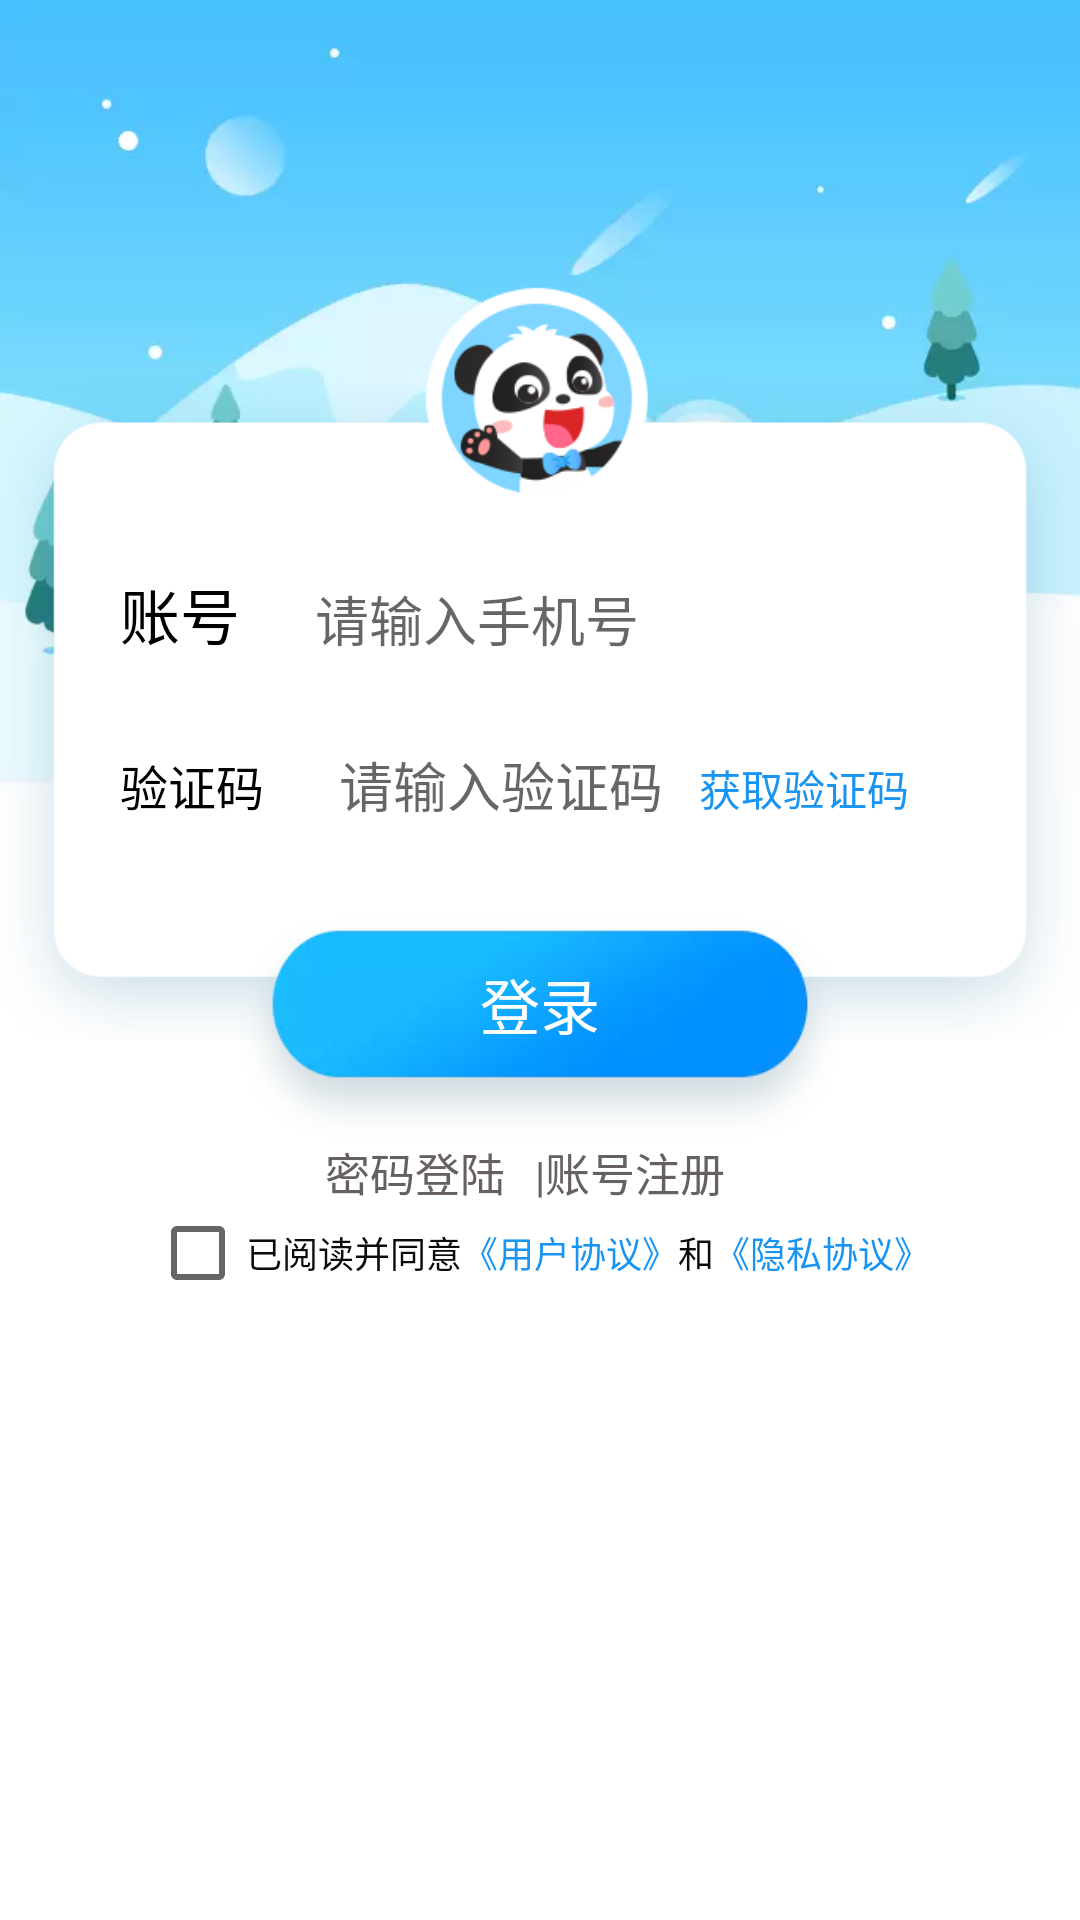

Here is an Android app screen rendered from its layout file. Give the layout XML and the strings, colors and styles it references.
<!-- AndroidManifest.xml: application theme AppTheme -->
<!-- res/layout/fragment_mine.xml -->
<?xml version="1.0" encoding="utf-8"?>
<RelativeLayout xmlns:android="http://schemas.android.com/apk/res/android"
    xmlns:app="http://schemas.android.com/apk/res-auto"
    xmlns:tools="http://schemas.android.com/tools"
    android:layout_width="match_parent"
    android:layout_height="match_parent"
    android:background="#FFFFFF"
    android:orientation="vertical">


    <ImageView
        android:id="@+id/backgroud1"
        android:layout_width="match_parent"
        android:layout_height="265dp"
        android:scaleType="centerCrop"
        android:src="@drawable/account_login_background_top" />












    <RelativeLayout
        android:id="@+id/layout1"
        android:layout_width="match_parent"
        android:layout_height="wrap_content"
        android:layout_marginTop="80dp">

        <ImageView
            android:layout_width="match_parent"
            android:layout_height="280dp"
            android:scaleType="centerInside"
            android:src="@drawable/account_login_box" />

        <LinearLayout
            android:id="@+id/num"
            android:layout_width="300dp"
            android:layout_height="wrap_content"
            android:layout_centerHorizontal="true"
            android:layout_marginTop="100dp"
            android:layout_marginBottom="6dp"
            android:orientation="horizontal">

            <TextView
                android:id="@+id/text_num"
                android:layout_width="wrap_content"
                android:layout_height="match_parent"
                android:padding="10dp"
                android:text="账号"
                android:textColor="#000000"
                android:textSize="20sp" />

            <EditText
                android:id="@+id/edit_num"
                android:layout_width="match_parent"
                android:layout_height="wrap_content"
                android:layout_marginStart="5dp"
                android:layout_marginLeft="5dp"
                android:background="@null"
                android:hint="@string/phone"
                android:inputType="phone"
                android:maxLength="11"
                android:padding="10dp" />

        </LinearLayout>


        <LinearLayout
            android:id="@+id/password"
            android:layout_width="300dp"
            android:layout_height="wrap_content"
            android:layout_below="@id/num"
            android:layout_centerHorizontal="true"
            android:layout_marginTop="6dp"
            android:layout_marginBottom="5dp"
            android:orientation="horizontal">

            <TextView
                android:id="@+id/text_password"
                android:layout_width="wrap_content"
                android:layout_height="wrap_content"
                android:padding="10dp"
                android:text="验证码"
                android:textColor="#000000"
                android:textSize="16sp" />

            <EditText
                android:id="@+id/edit_password"
                android:layout_width="130dp"
                android:layout_height="wrap_content"
                android:layout_marginStart="5dp"
                android:layout_marginLeft="5dp"
                android:background="@null"
                android:hint="请输入验证码"
                android:inputType="number"
                android:maxLength="6"
                android:padding="10dp" />

            <TextView
                android:id="@+id/button"
                android:layout_width="wrap_content"
                android:layout_height="wrap_content"
                android:background="#FFFFFF"
                android:text="获取验证码"
                android:textColor="#1894F3" />

        </LinearLayout>

        <Button
            android:id="@+id/login"
            android:layout_width="200dp"
            android:layout_height="90dp"
            android:layout_below="@id/password"
            android:layout_centerHorizontal="true"
            android:background="@drawable/account_button_used"
            android:text="登录"
            android:textColor="#FFFFFF"
            android:textSize="20sp" />

    </RelativeLayout>

    <LinearLayout
        android:id="@+id/choose"
        android:layout_width="wrap_content"
        android:layout_height="wrap_content"
        android:orientation="horizontal"
        android:layout_below="@+id/layout1"
        android:layout_centerInParent="true">


        <TextView
            android:id="@+id/textView3"
            android:layout_width="70dp"
            android:layout_height="wrap_content"
            android:background="#FFFFFF"
            android:text="密码登陆"
            android:textColor="#676062"
            android:textSize="15sp" />

        <TextView
            android:id="@+id/textView2"
            android:layout_width="wrap_content"
            android:layout_height="wrap_content"
            android:background="#FFFFFF"
            android:text="|"
            android:textColor="#676062" />

        <TextView
            android:id="@+id/button4"
            android:layout_width="70dp"
            android:layout_height="wrap_content"
            android:background="#FFFFFF"
            android:text="账号注册"
            android:textColor="#676062"
            android:textSize="15sp" />
    </LinearLayout>

    <LinearLayout
        android:layout_width="wrap_content"
        android:layout_height="wrap_content"
        android:layout_gravity="center"
        android:orientation="horizontal"
        android:layout_below="@id/choose"
        android:layout_centerInParent="true">

        <androidx.appcompat.widget.AppCompatCheckBox
            android:id="@+id/box"
            android:layout_width="wrap_content"
            android:layout_height="wrap_content"
            android:layout_gravity="center_horizontal"
            android:text="已阅读并同意"
            android:textColor="#0B0B0A"
            android:textSize="12sp" />

        <TextView
            android:id="@+id/text1"
            android:layout_width="wrap_content"
            android:layout_height="wrap_content"
            android:layout_gravity="center"
            android:text="《用户协议》"
            android:textColor="#1894F3"
            android:textSize="12sp" />

        <TextView
            android:id="@+id/text2"
            android:layout_width="wrap_content"
            android:layout_height="wrap_content"
            android:layout_gravity="center"
            android:text="和"
            android:textColor="#0B0B0A"
            android:textSize="12sp" />

        <TextView
            android:id="@+id/text3"
            android:layout_width="wrap_content"
            android:layout_height="wrap_content"
            android:layout_gravity="center"
            android:text="《隐私协议》"
            android:textColor="#1894F3"
            android:textSize="12sp" />

    </LinearLayout>


</RelativeLayout>
<!-- resources referenced by this layout -->
<resources>
  <!-- drawable account_button_used: png bitmap (drawable, 17762 bytes) -->
  <string name="phone">请输入手机号</string>
  <style name="AppTheme" parent="Theme.AppCompat.Light.NoActionBar">
          
          <item name="colorPrimary">@color/colorPrimary</item>
          <item name="colorPrimaryDark">@color/colorPrimaryDark</item>
          <item name="colorAccent">@color/colorAccent</item>
          <item name="android:windowTranslucentStatus" tools:targetApi="kitkat">true</item>
      </style>
  <!-- not gathered from this repository: default colours our renderer supplied (Android Studio template values) -->
  <color name="colorPrimary">#FF6200EE</color>
  <color name="colorPrimaryDark">#FF3700B3</color>
  <color name="colorAccent">#FF03DAC5</color>
</resources>
